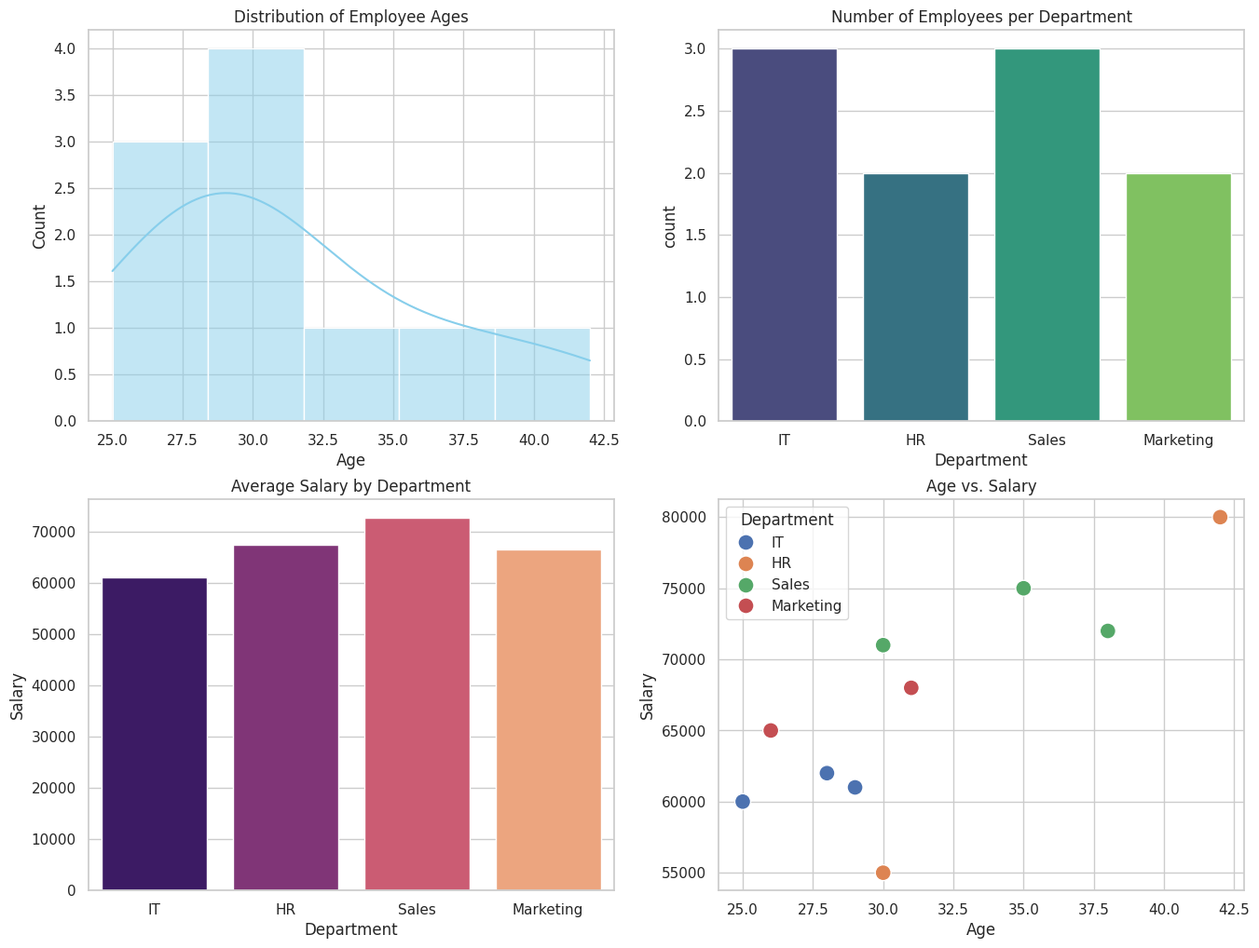

This chart was generated by the following Python code:
import pandas as pd
import numpy as np
import matplotlib.pyplot as plt
import seaborn as sns

print("==================================================")
print("TASK 2: EXPLORATORY DATA ANALYSIS (EDA)")
print("==================================================\n")

data = {
    "Employee_ID": [101, 102, 103, 104, 105, 106, 107, 108, 109, 110],
    "Age": [25.0, 30.0, 28.0, 35.0, 42.0, 29.0, 30.0, 31.0, 26.0, 38.0],
    "Department": ["IT", "HR", "IT", "Sales", "HR", "IT", "Sales", "Marketing", "Marketing", "Sales"],
    "Salary": [60000.0, 55000.0, 62000.0, 75000.0, 80000.0, 61000.0, 71000.0, 68000.0, 65000.0, 72000.0]
}
df = pd.DataFrame(data)

print("--- Dataset Loaded Successfully ---")
print(df.head(), "\n")

print("... Generating Visualizations ...")
sns.set_theme(style="whitegrid")
fig, axs = plt.subplots(2, 2, figsize=(16, 12))

sns.histplot(df["Age"], bins=5, kde=True, color="skyblue", ax=axs[0, 0])
axs[0, 0].set_title("Distribution of Employee Ages")

sns.countplot(data=df, x="Department", palette="viridis", ax=axs[0, 1])
axs[0, 1].set_title("Number of Employees per Department")

sns.barplot(data=df, x="Department", y="Salary", errorbar=None, palette="magma", ax=axs[1, 0])
axs[1, 0].set_title("Average Salary by Department")

sns.scatterplot(data=df, x="Age", y="Salary", hue="Department", s=150, ax=axs[1, 1])
axs[1, 1].set_title("Age vs. Salary")

plt.tight_layout()
print("Close the visualization window to complete the script.")
plt.show()
